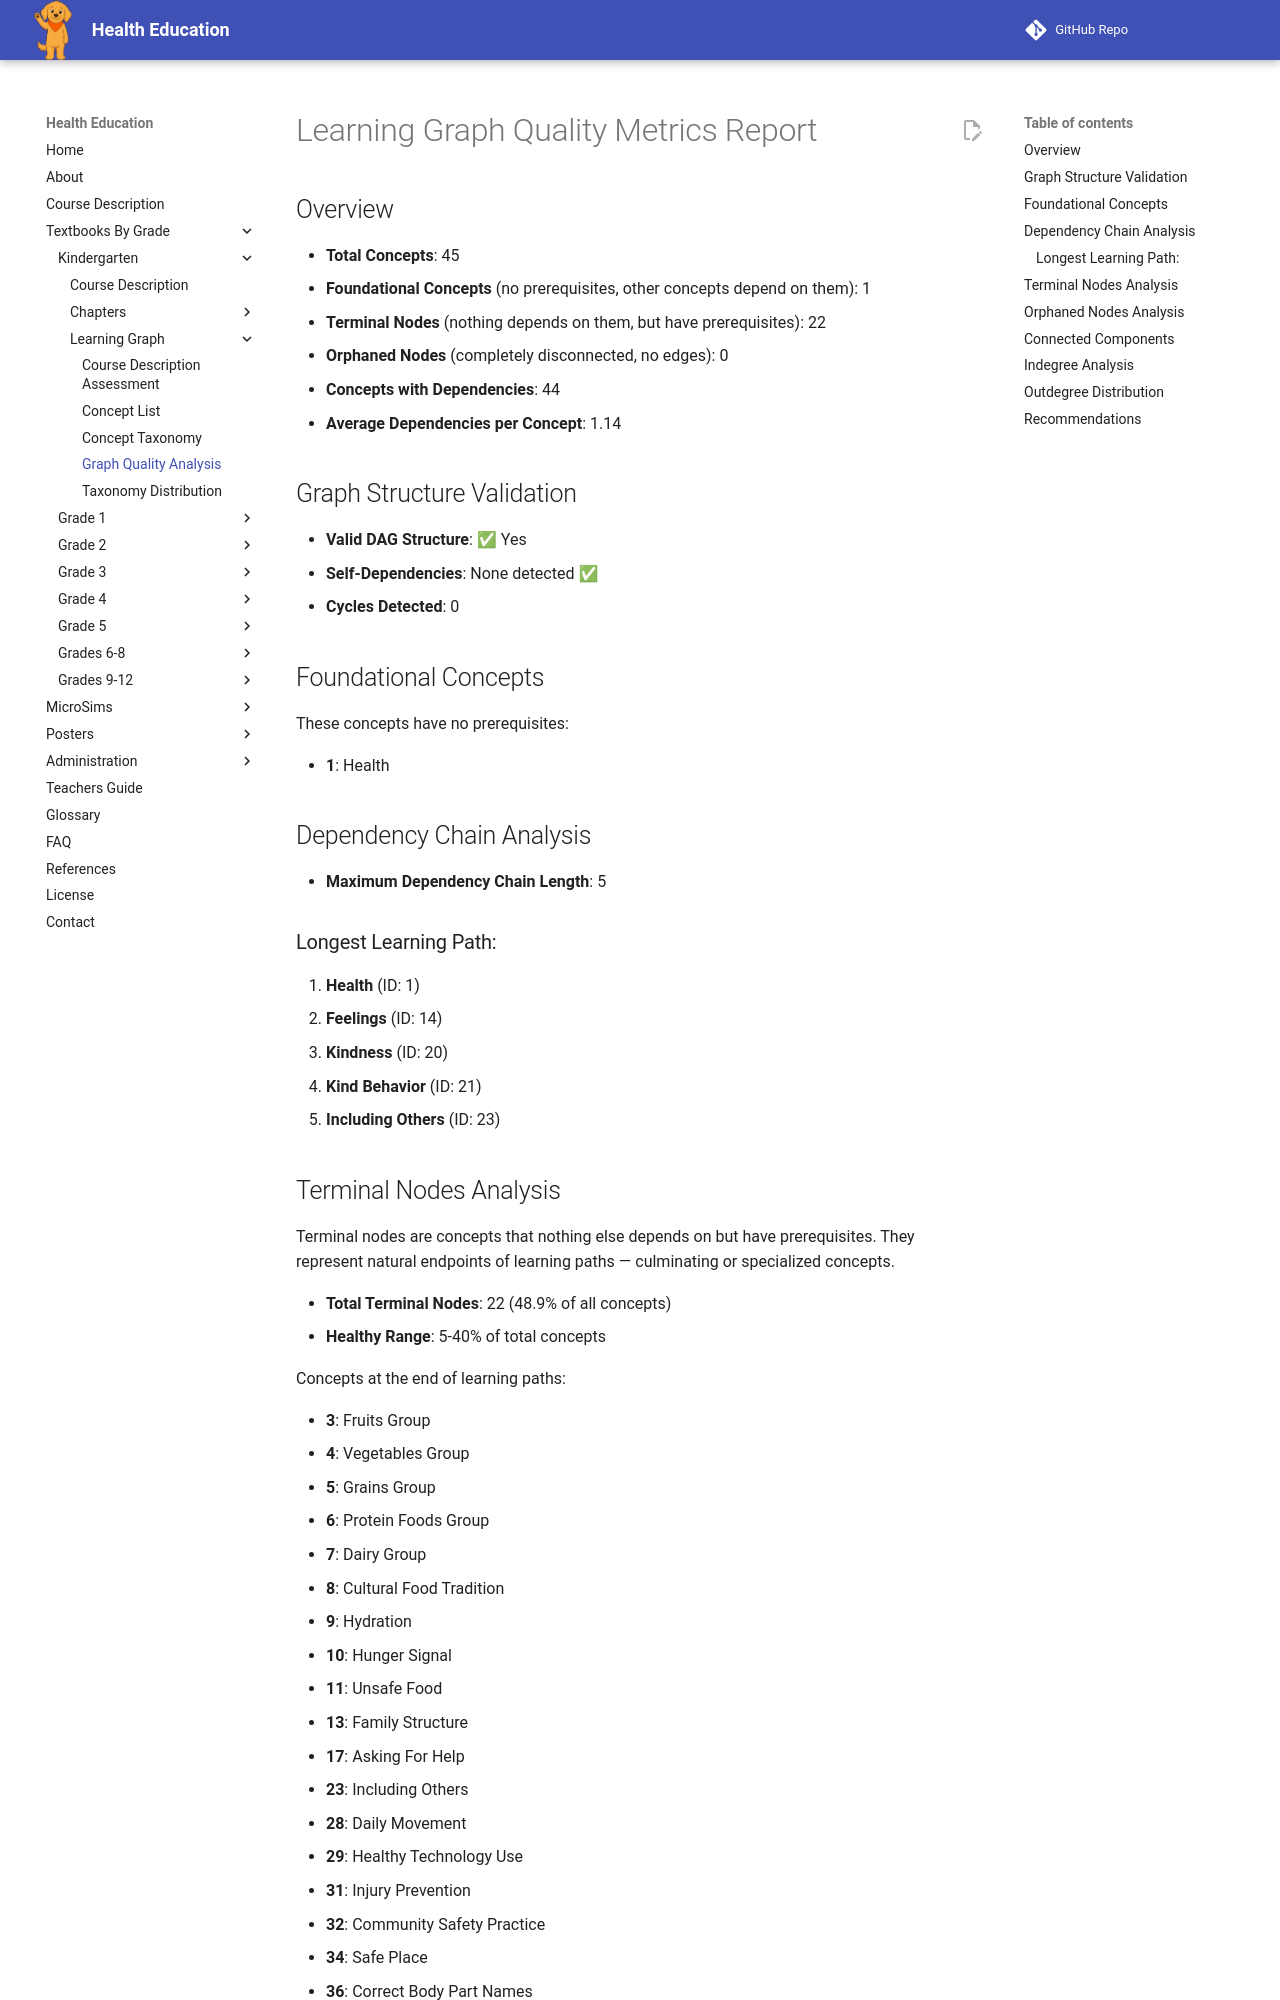

repository: dmccreary/health-education · page: bands/kindergarten/learning-graph/quality-metrics/index.html · generator: mkdocs

# Learning Graph Quality Metrics Report

## Overview

- **Total Concepts**: 45
- **Foundational Concepts** (no prerequisites, other concepts depend on them): 1
- **Terminal Nodes** (nothing depends on them, but have prerequisites): 22
- **Orphaned Nodes** (completely disconnected, no edges): 0
- **Concepts with Dependencies**: 44
- **Average Dependencies per Concept**: 1.14

## Graph Structure Validation

- **Valid DAG Structure**: ✅ Yes
- **Self-Dependencies**: None detected ✅
- **Cycles Detected**: 0

## Foundational Concepts

These concepts have no prerequisites:

- **1**: Health

## Dependency Chain Analysis

- **Maximum Dependency Chain Length**: 5

### Longest Learning Path:

1. **Health** (ID: 1)
2. **Feelings** (ID: 14)
3. **Kindness** (ID: 20)
4. **Kind Behavior** (ID: 21)
5. **Including Others** (ID: 23)
